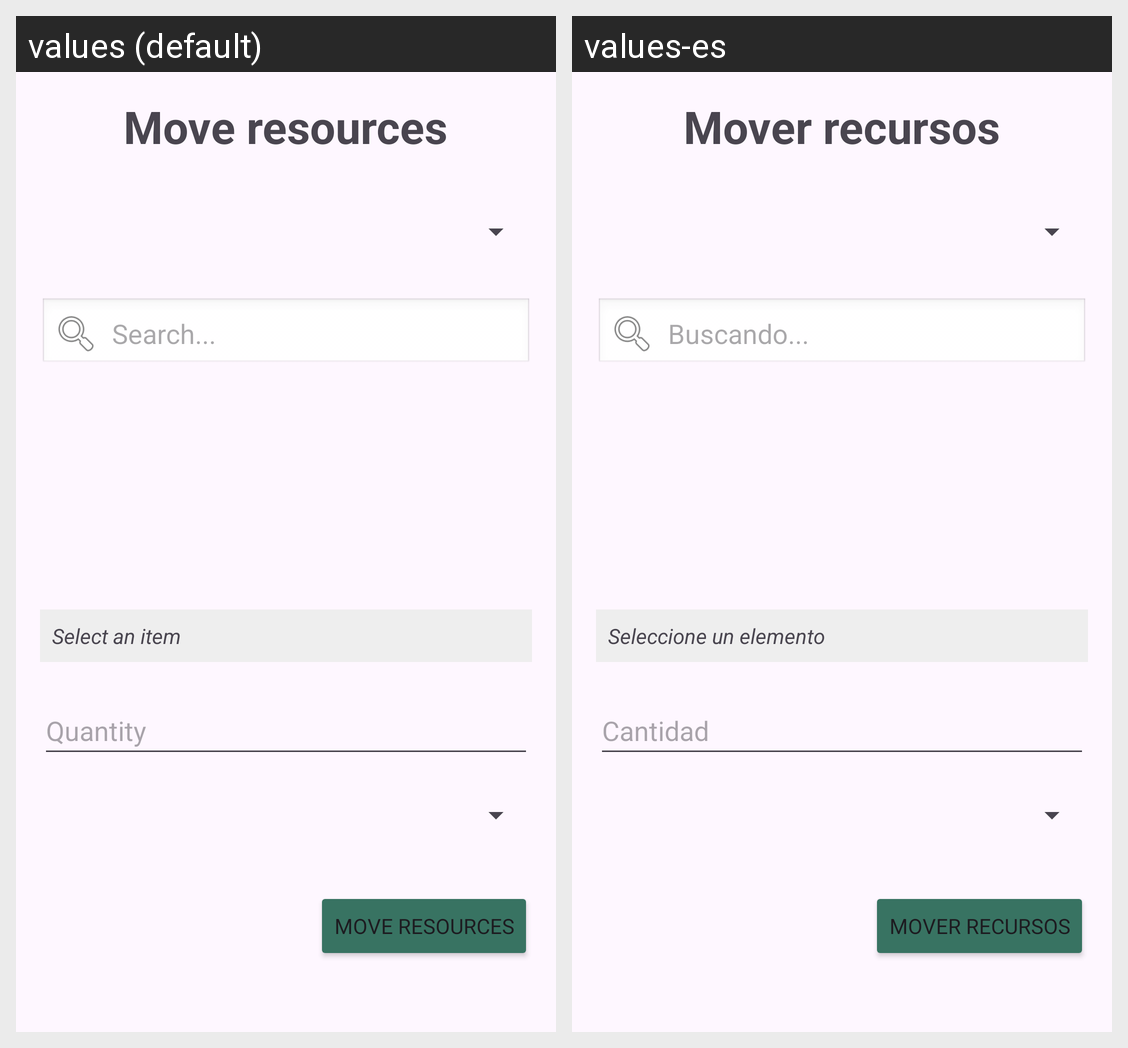

This grid shows one Android layout under two languages. Give, for every string resource on the screen, its name, the default text and each shown locale's text.
Android screen res/layout/fragment_move_rss.xml rendered under 2 locales, left to right: values (default), values-es. Device: Nexus 5 (rendered at 1080×1920; each locale shown at half size, 540×960, under a caption strip naming it); theme Theme.LabStocker.
Strings drawn on this screen, with the default value and each locale's value (text and hints the layout hard-codes, and strings that could not be matched under every locale, appear in the picture but are not listed):

move_resources
  values: Move resources
  values-es: Mover recursos

searching
  values: Search...
  values-es: Buscando...

select_an_item
  values: Select an item
  values-es: Seleccione un elemento

quantity
  values: Quantity
  values-es: Cantidad
